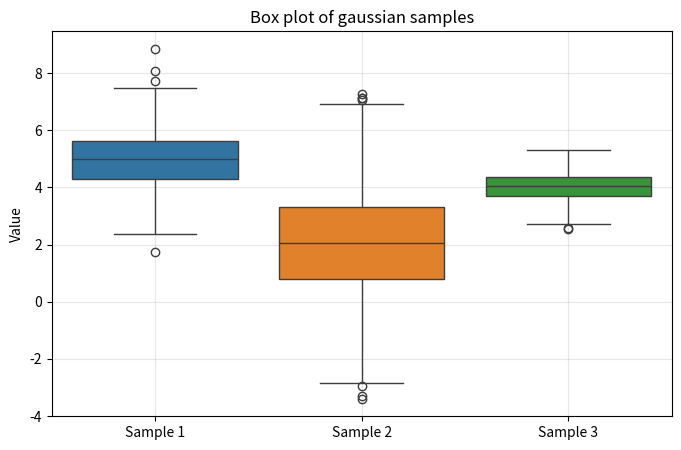
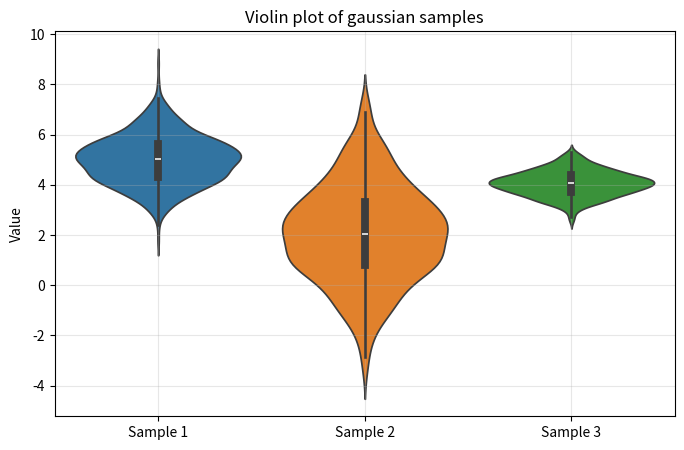
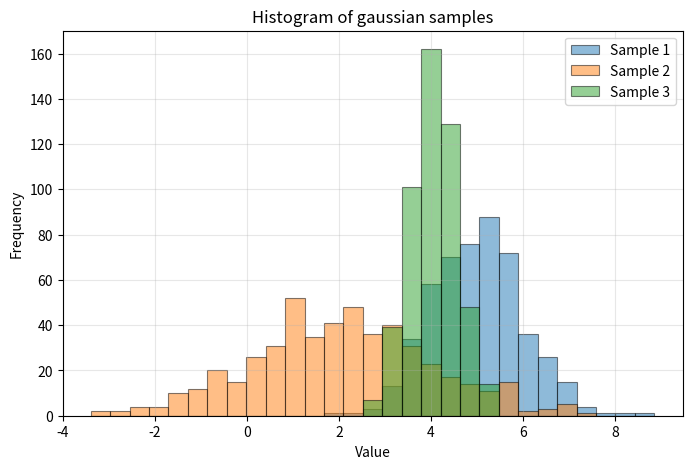

Recreate these plots in Python, in order.
# Introduction to Computational Statistics
# [redacted]
# Chapter 1: Descriptive statistics



# Exercise 2: 
# Read the example count data from RNA-seq experiment.
# Read the example methylation data from EM-seq experiment.
# Represent data as histogram, box and violin plots



# Import libraries ............................................................

import numpy as np
import matplotlib.pyplot as plt
import seaborn as sns



# Simulate data ...............................................................

# Random seed
np.random.seed(42)

# Generate gaussian distributed samples
sample1 = np.random.normal(loc = 5, scale = 1, size = 500)
sample2 = np.random.normal(loc = 2, scale = 2, size = 500)
sample3 = np.random.normal(loc = 4, scale = 0.5, size = 500)

# Collect samples in a named list
samples = [sample1, sample2, sample3]
labels = ['Sample 1', 'Sample 2', 'Sample 3']

# Compute mean and variance
for i, s in enumerate(samples):

    mean = np.mean(s)
    var = np.var(s)
    print(f"{labels[i]} Mean: {mean:.3f}, Variance: {var:.3f}")



# Box plot ....................................................................

plt.figure(figsize = (8, 5))
sns.boxplot(data = samples)
plt.title("Box plot of gaussian samples")
plt.xticks(ticks = range(3), labels = labels)
plt.ylabel("Value")
plt.grid(True, alpha = 0.3)
plt.show()



# Violin plot ....................................................................

plt.figure(figsize = (8, 5))
sns.violinplot(data = samples)
plt.title("Violin plot of gaussian samples")
plt.xticks(ticks = range(3), labels = labels)
plt.ylabel("Value")
plt.grid(True, alpha = 0.3)
plt.show()


# Histogram ....................................................................

# Compute common bin size
all_data = np.concatenate(samples)
bins = np.linspace(all_data.min(), all_data.max(), 30)

# Plot histogram
plt.figure(figsize = (8, 5))

for s, label in zip(samples, labels):
    plt.hist(s, bins = bins, edgecolor = 'black', linewidth = 0.8, label = label, alpha = 0.5)

plt.title("Histogram of gaussian samples")
plt.xlabel("Value")
plt.ylabel("Frequency")
plt.legend()
plt.grid(True, alpha = 0.3)
plt.show()


